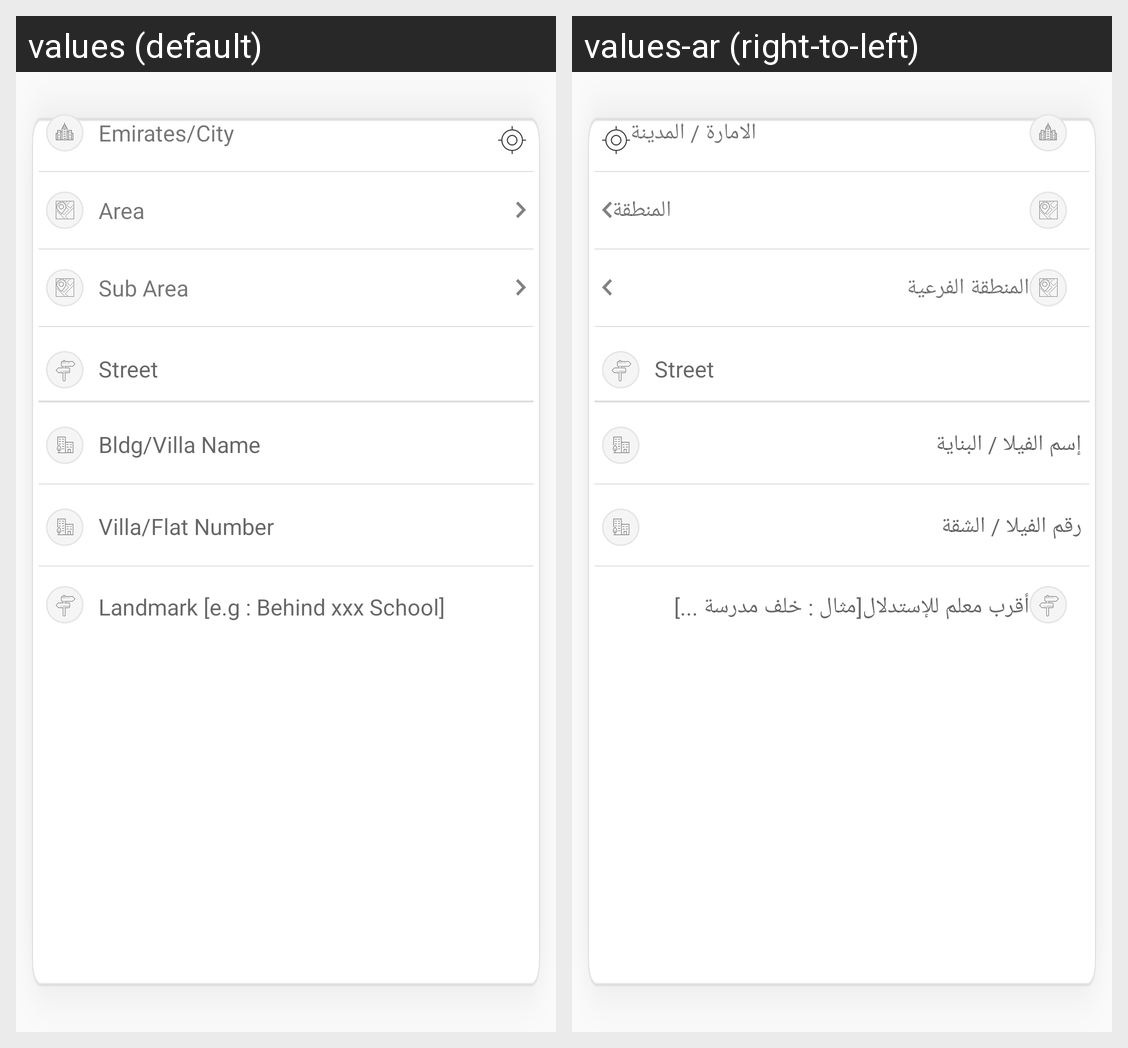

Locale-by-locale string values for the Android screen shown in this grid:
Android screen res/layout/address.xml rendered under 2 locales, left to right: values (default), values-ar (right-to-left). Device: Nexus 5 (rendered at 1080×1920; each locale shown at half size, 540×960, under a caption strip naming it); theme AppTheme.
Strings drawn on this screen, with the default value and each locale's value (text and hints the layout hard-codes, and strings that could not be matched under every locale, appear in the picture but are not listed):

emirates
  values: Emirates/City
  values-ar: الامارة / المدينة

area
  values: Area
  values-ar: المنطقة

sub_ares
  values: Sub Area
  values-ar: المنطقة الفرعية

address_hint
  values: Landmark [e.g : Behind xxx School]
  values-ar: أقرب معلم للإستدلال[مثال : خلف مدرسة ...]
